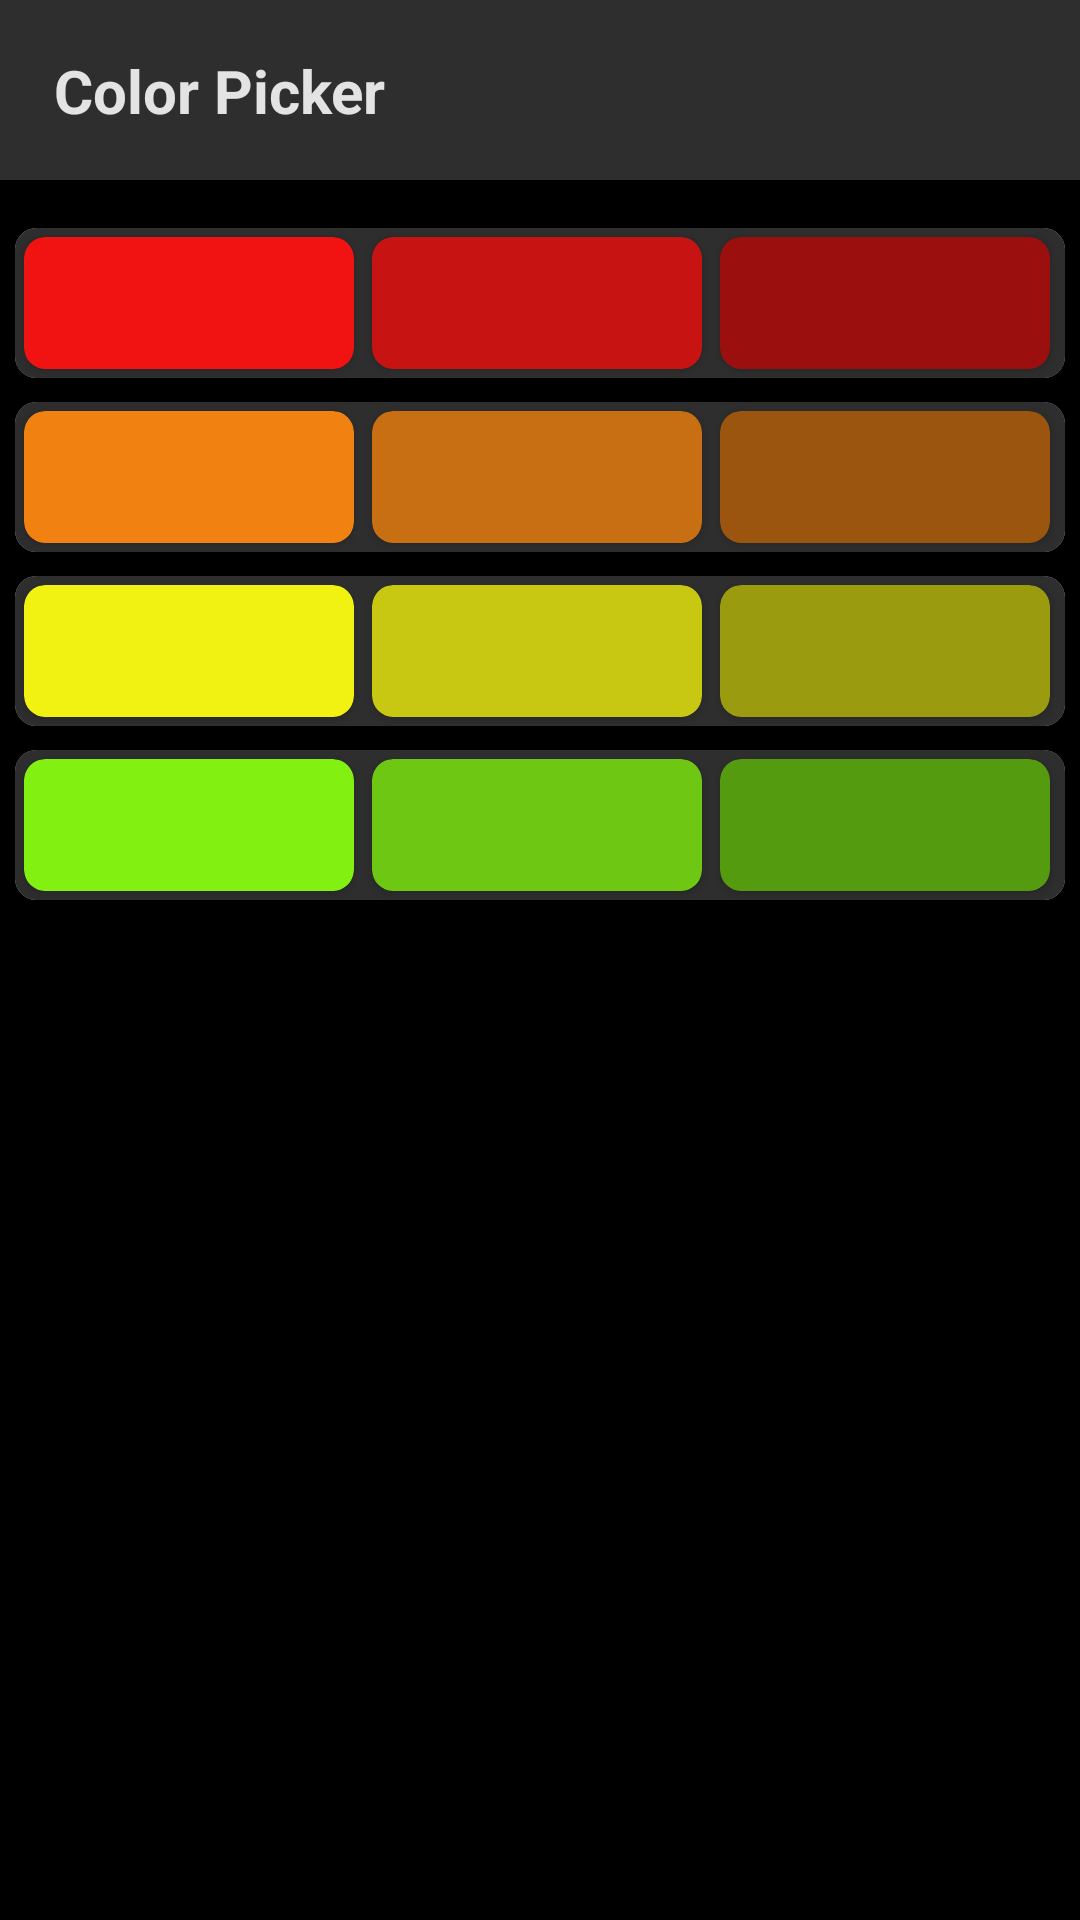

Reconstruct the res/layout file that produces this screen, plus the resources it refers to.
<!-- AndroidManifest.xml: application theme Theme.ToDoList -->
<!-- res/layout/activity_color_picker.xml -->
<?xml version="1.0" encoding="utf-8"?>
<androidx.constraintlayout.widget.ConstraintLayout xmlns:android="http://schemas.android.com/apk/res/android"
    xmlns:app="http://schemas.android.com/apk/res-auto"
    xmlns:tools="http://schemas.android.com/tools"
    android:layout_width="match_parent"
    android:layout_height="match_parent"
    android:background="@color/black"
    tools:context=".ColorPicker">

    <androidx.appcompat.widget.Toolbar
        android:id="@+id/toolbar"
        android:layout_width="411dp"
        android:layout_height="60dp"
        android:background="#2E2E2E"
        android:minHeight="?attr/actionBarSize"
        android:theme="?attr/actionBarTheme"
        app:layout_constraintEnd_toEndOf="parent"
        app:layout_constraintHorizontal_bias="0.0"
        app:layout_constraintStart_toStartOf="parent"
        app:layout_constraintTop_toTopOf="parent" />

    <TextView
        android:id="@+id/textView"
        android:layout_width="wrap_content"
        android:layout_height="wrap_content"
        android:layout_marginStart="18dp"
        android:text="Color Picker"
        android:textColor="#E3E3E3"
        android:textSize="20dp"
        android:textStyle="bold"
        app:layout_constraintBottom_toBottomOf="@+id/toolbar"
        app:layout_constraintStart_toStartOf="parent"
        app:layout_constraintTop_toTopOf="parent" />

    <androidx.cardview.widget.CardView
        android:id="@+id/cardView"
        android:layout_width="350dp"
        android:layout_height="50dp"
        android:layout_marginTop="16dp"
        app:cardCornerRadius="7dp"
        app:layout_constraintEnd_toEndOf="parent"
        app:layout_constraintStart_toStartOf="parent"
        app:layout_constraintTop_toBottomOf="@+id/toolbar">

        <LinearLayout
            android:layout_width="match_parent"
            android:layout_height="match_parent"
            android:background="#2E2E2E"
            android:orientation="horizontal">

            <androidx.cardview.widget.CardView
                android:id="@+id/RedBright"
                android:layout_width="110dp"
                android:layout_height="match_parent"
                android:layout_margin="3dp"
                android:backgroundTint="#f11212"
                app:cardCornerRadius="7dp" />

            <androidx.cardview.widget.CardView
                android:id="@+id/Red"
                android:layout_width="110dp"
                android:layout_height="match_parent"
                android:layout_margin="3dp"
                android:backgroundTint="#c81313"
                app:cardCornerRadius="7dp" />

            <androidx.cardview.widget.CardView
                android:id="@+id/RedDark"
                android:layout_width="110dp"
                android:layout_height="match_parent"
                android:layout_margin="3dp"
                android:backgroundTint="#9b0f0f"
                app:cardCornerRadius="7dp" />
        </LinearLayout>
    </androidx.cardview.widget.CardView>

    <androidx.cardview.widget.CardView
        android:id="@+id/cardView2"
        android:layout_width="350dp"
        android:layout_height="50dp"
        android:layout_marginTop="8dp"
        app:cardCornerRadius="7dp"
        app:layout_constraintEnd_toEndOf="parent"
        app:layout_constraintStart_toStartOf="parent"
        app:layout_constraintTop_toBottomOf="@+id/cardView">

        <LinearLayout
            android:layout_width="match_parent"
            android:layout_height="match_parent"
            android:background="#2E2E2E"
            android:orientation="horizontal">

            <androidx.cardview.widget.CardView
                android:id="@+id/OrangeBright"
                android:layout_width="110dp"
                android:layout_height="match_parent"
                android:layout_margin="3dp"
                android:backgroundTint="#f18212"
                app:cardCornerRadius="7dp" />

            <androidx.cardview.widget.CardView
                android:id="@+id/Orange"
                android:layout_width="110dp"
                android:layout_height="match_parent"
                android:layout_margin="3dp"
                android:backgroundTint="#c86e13"
                app:cardCornerRadius="7dp" />

            <androidx.cardview.widget.CardView
                android:id="@+id/OrangeDark"
                android:layout_width="110dp"
                android:layout_height="match_parent"
                android:layout_margin="3dp"
                android:backgroundTint="#9b550f"
                app:cardCornerRadius="7dp" />
        </LinearLayout>
    </androidx.cardview.widget.CardView>

    <androidx.cardview.widget.CardView
        android:id="@+id/cardView3"
        android:layout_width="350dp"
        android:layout_height="50dp"
        android:layout_marginTop="8dp"
        app:cardCornerRadius="7dp"
        app:layout_constraintEnd_toEndOf="parent"
        app:layout_constraintStart_toStartOf="parent"
        app:layout_constraintTop_toBottomOf="@+id/cardView2">

        <LinearLayout
            android:layout_width="match_parent"
            android:layout_height="match_parent"
            android:background="#2E2E2E"
            android:orientation="horizontal">

            <androidx.cardview.widget.CardView
                android:id="@+id/YellowBright"
                android:layout_width="110dp"
                android:layout_height="match_parent"
                android:layout_margin="3dp"
                android:backgroundTint="#f1f112"
                app:cardCornerRadius="7dp" />

            <androidx.cardview.widget.CardView
                android:id="@+id/Yellow"
                android:layout_width="110dp"
                android:layout_height="match_parent"
                android:layout_margin="3dp"
                android:backgroundTint="#c8c813"
                app:cardCornerRadius="7dp" />

            <androidx.cardview.widget.CardView
                android:id="@+id/YellowDark"
                android:layout_width="110dp"
                android:layout_height="match_parent"
                android:layout_margin="3dp"
                android:backgroundTint="#9b9b0f"
                app:cardCornerRadius="7dp" />
        </LinearLayout>
    </androidx.cardview.widget.CardView>

    <androidx.cardview.widget.CardView
        android:id="@+id/cardView4"
        android:layout_width="350dp"
        android:layout_height="50dp"
        android:layout_marginTop="8dp"
        app:cardCornerRadius="7dp"
        app:layout_constraintEnd_toEndOf="parent"
        app:layout_constraintStart_toStartOf="parent"
        app:layout_constraintTop_toBottomOf="@+id/cardView3">

        <LinearLayout
            android:layout_width="match_parent"
            android:layout_height="match_parent"
            android:background="#2E2E2E"
            android:orientation="horizontal">

            <androidx.cardview.widget.CardView
                android:id="@+id/GreenBright"
                android:layout_width="110dp"
                android:layout_height="match_parent"
                android:layout_margin="3dp"
                android:backgroundTint="#82f112"
                app:cardCornerRadius="7dp" />

            <androidx.cardview.widget.CardView
                android:id="@+id/Green"
                android:layout_width="110dp"
                android:layout_height="match_parent"
                android:layout_margin="3dp"
                android:backgroundTint="#6ec813"
                app:cardCornerRadius="7dp" />

            <androidx.cardview.widget.CardView
                android:id="@+id/GreenDark"
                android:layout_width="110dp"
                android:layout_height="match_parent"
                android:layout_margin="3dp"
                android:backgroundTint="#559b0f"
                app:cardCornerRadius="7dp" />
        </LinearLayout>
    </androidx.cardview.widget.CardView>

    <androidx.cardview.widget.CardView
        android:id="@+id/cardView5"
        android:layout_width="350dp"
        android:layout_height="50dp"
        android:layout_marginTop="8dp"
        app:cardCornerRadius="7dp"
        android:visibility="invisible"
        app:layout_constraintEnd_toEndOf="parent"
        app:layout_constraintStart_toStartOf="parent"
        app:layout_constraintTop_toBottomOf="@+id/cardView4">

        <LinearLayout
            android:layout_width="match_parent"
            android:layout_height="match_parent"
            android:background="#2E2E2E"
            android:orientation="horizontal">

            <androidx.cardview.widget.CardView
                android:layout_width="110dp"
                android:layout_height="match_parent"
                android:layout_margin="3dp"
                android:backgroundTint="#ff1313"
                app:cardCornerRadius="7dp" />

            <androidx.cardview.widget.CardView
                android:layout_width="110dp"
                android:layout_height="match_parent"
                android:layout_margin="3dp"
                android:backgroundTint="#d51212"
                app:cardCornerRadius="7dp" />

            <androidx.cardview.widget.CardView
                android:layout_width="110dp"
                android:layout_height="match_parent"
                android:layout_margin="3dp"
                android:backgroundTint="#ab0f0f"
                app:cardCornerRadius="7dp" />
        </LinearLayout>
    </androidx.cardview.widget.CardView>

    <androidx.cardview.widget.CardView
        android:layout_width="350dp"
        android:layout_height="50dp"
        android:layout_marginTop="8dp"
        app:cardCornerRadius="7dp"
        android:visibility="invisible"
        app:layout_constraintEnd_toEndOf="parent"
        app:layout_constraintStart_toStartOf="parent"
        app:layout_constraintTop_toBottomOf="@+id/cardView5">

        <LinearLayout
            android:layout_width="match_parent"
            android:layout_height="match_parent"
            android:background="#2E2E2E"
            android:orientation="horizontal">

            <androidx.cardview.widget.CardView
                android:layout_width="110dp"
                android:layout_height="match_parent"
                android:layout_margin="3dp"
                android:backgroundTint="#ff1313"
                app:cardCornerRadius="7dp" />

            <androidx.cardview.widget.CardView
                android:layout_width="110dp"
                android:layout_height="match_parent"
                android:layout_margin="3dp"
                android:backgroundTint="#d51212"
                app:cardCornerRadius="7dp" />

            <androidx.cardview.widget.CardView
                android:layout_width="110dp"
                android:layout_height="match_parent"
                android:layout_margin="3dp"
                android:backgroundTint="#ab0f0f"
                app:cardCornerRadius="7dp" />
        </LinearLayout>
    </androidx.cardview.widget.CardView>

</androidx.constraintlayout.widget.ConstraintLayout>
<!-- resources referenced by this layout -->
<resources>
  <style name="Theme.ToDoList" parent="Theme.MaterialComponents.DayNight.NoActionBar">
          
          <item name="colorPrimary">#2E2E2E</item>
          <item name="colorPrimaryVariant">@color/purple_700</item>
          <item name="colorOnPrimary">@color/white</item>
          
          <item name="colorSecondary">@color/teal_200</item>
          <item name="colorSecondaryVariant">@color/teal_700</item>
          <item name="colorOnSecondary">@color/white</item>
          
          <item name="android:statusBarColor" tools:targetApi="l">#2E2E2E</item>
          
      </style>
  <!-- not gathered from this repository: default colours our renderer supplied (Android Studio template values) -->
  <color name="purple_700">#FF3700B3</color>
  <color name="teal_200">#FF03DAC5</color>
  <color name="teal_700">#FF018786</color>
  <color name="black">#FF000000</color>
  <color name="white">#FFFFFFFF</color>
</resources>
